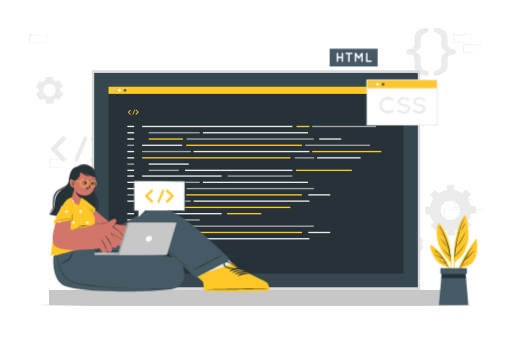
t = 0.00 s
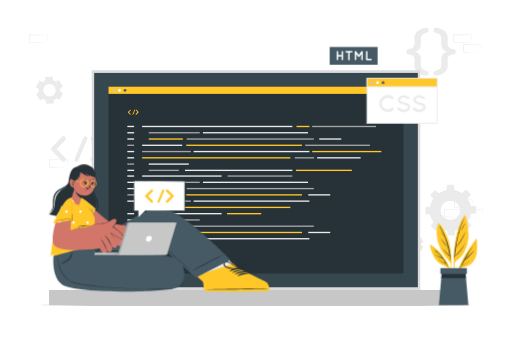
t = 0.19 s
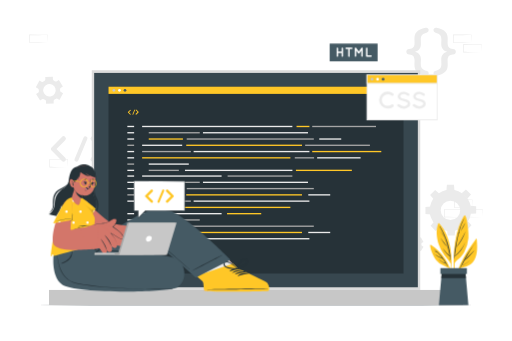
t = 0.56 s
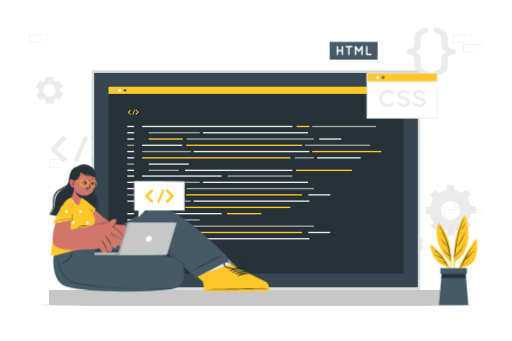
t = 0.75 s
t = 0.94 s: frame unchanged from t = 0.56 s, image omitted
t = 1.31 s: frame unchanged from t = 0.19 s, image omitted

The animated SVG that drew these frames (rendered in a browser with its animation timeline set to each time). Animation: 1 CSS @keyframes rule; one cycle of 1.50 s, repeats indefinitely.

<svg class="animated" id="freepik_stories-code-typing" xmlns="http://www.w3.org/2000/svg" viewBox="0 0 750 500" version="1.1" xmlns:xlink="http://www.w3.org/1999/xlink" xmlns:svgjs="http://svgjs.com/svgjs"><style>svg#freepik_stories-code-typing:not(.animated) .animable {opacity: 0;}svg#freepik_stories-code-typing.animated #freepik--Windows--inject-3 {animation: 1.5s Infinite  linear floating;animation-delay: 0s;}            @keyframes floating {                0% {                    opacity: 1;                    transform: translateY(0px);                }                50% {                    transform: translateY(-10px);                }                100% {                    opacity: 1;                    transform: translateY(0px);                }            }        </style><g id="freepik--background-complete--inject-3" class="animable" style="transform-origin: 374.915px 206.278px;"><path d="M692.37,304.22l-13.12.28-6.66.11c-2.23.05-4.47,0-6.7.06h-.44v-.45L665.39,293v-.5h.5l13.24.06c4.42,0,8.83.11,13.24.16h.28V293c0,1.9-.08,3.79-.13,5.66Zm0,0-.14-5.65c-.05-1.86-.11-3.7-.13-5.54l.27.28c-4.41.05-8.82.16-13.24.16l-13.24.06.5-.5,0,11.19-.45-.44c2.18,0,4.36,0,6.55.05L679,304Z" style="fill: rgb(235, 235, 235); transform-origin: 679.02px 298.585px;" id="elud9ou9g9w2s" class="animable"></path><path d="M677.6,318.33l-13.12.28-6.67.11c-2.22,0-4.46,0-6.69.06h-.44v-.45l0-11.19v-.5h.5l13.24.07c4.41,0,8.83.11,13.24.16h.28v.27c0,1.9-.08,3.79-.13,5.66Zm0,0-.14-5.65c-.05-1.86-.11-3.7-.13-5.54l.27.28c-4.41.05-8.83.16-13.24.16l-13.24.06.5-.5,0,11.19-.45-.44c2.18,0,4.36,0,6.55.05l6.57.12Z" style="fill: rgb(235, 235, 235); transform-origin: 664.31px 312.71px;" id="elw6odx3ixb9" class="animable"></path><path d="M707.14,318.33l-13.12.28-6.66.11c-2.23,0-4.47,0-6.7.06h-.44v-.45l-.06-11.19v-.5h.5l13.24.07c4.42,0,8.83.11,13.24.16h.28v.27c0,1.9-.09,3.79-.13,5.66Zm0,0-.14-5.65c0-1.86-.11-3.7-.13-5.54l.27.28c-4.41.05-8.82.16-13.24.16l-13.24.06.5-.5,0,11.19-.45-.44c2.19,0,4.36,0,6.55.05l6.58.12Z" style="fill: rgb(235, 235, 235); transform-origin: 693.79px 312.71px;" id="elifrve8azb8b" class="animable"></path><path d="M314.79,171.07l-13.12.28-6.66.11c-2.23,0-4.47,0-6.7,0h-.44v-.45l-.06-11.19v-.5h.5l13.24.06c4.42,0,8.83.11,13.24.16h.28v.27c0,1.9-.09,3.78-.14,5.65Zm0,0-.14-5.66c0-1.86-.11-3.7-.13-5.53l.27.27c-4.41,0-8.82.16-13.24.16l-13.24.07.5-.5-.05,11.19-.45-.45c2.18,0,4.36,0,6.55.06l6.58.11Z" style="fill: rgb(235, 235, 235); transform-origin: 301.44px 165.39px;" id="elw48h7dtkmw" class="animable"></path><path d="M300,185.18l-13.12.28-6.67.11c-2.22,0-4.46,0-6.69.05h-.44v-.45L273,174v-.5h.5l13.24.06c4.41,0,8.83.11,13.24.16h.28V174c0,1.9-.08,3.78-.13,5.65Zm0,0-.14-5.66c-.05-1.86-.11-3.7-.13-5.53l.27.27c-4.41.05-8.83.16-13.24.16l-13.24.07.5-.5L274,185.18l-.45-.45c2.18,0,4.36,0,6.55.06l6.57.11Z" style="fill: rgb(235, 235, 235); transform-origin: 286.63px 179.56px;" id="elwox9nl1plgj" class="animable"></path><path d="M329.56,185.18l-13.12.28-6.66.11c-2.23,0-4.46,0-6.7.05h-.44v-.45L302.58,174v-.5h.5l13.24.06c4.42,0,8.83.11,13.24.16h.28V174c0,1.9-.09,3.78-.13,5.65Zm0,0-.14-5.66c0-1.86-.11-3.7-.13-5.53l.27.27c-4.41.05-8.82.16-13.24.16l-13.24.07.5-.5-.05,11.19-.45-.45c2.19,0,4.36,0,6.55.06l6.58.11Z" style="fill: rgb(235, 235, 235); transform-origin: 316.21px 179.56px;" id="eld90v56am0la" class="animable"></path><path d="M98.88,245.11l-13.12.28-6.67.11c-2.22,0-4.46,0-6.69.05H72v-.45l0-11.19v-.5h.5l13.24.06c4.41,0,8.83.11,13.24.16h.28v.27c0,1.9-.08,3.78-.13,5.65Zm0,0-.14-5.66c0-1.86-.11-3.7-.13-5.53l.27.27c-4.41.05-8.83.16-13.24.16l-13.24.07.5-.5-.05,11.19-.45-.45c2.18,0,4.36,0,6.55.06l6.57.11Z" style="fill: rgb(235, 235, 235); transform-origin: 85.63px 239.48px;" id="elu3a959dcti" class="animable"></path><path d="M537.86,171.06l-13.12.28-6.66.11c-2.23.05-4.47,0-6.7.05h-.44v-.45l-.06-11.19v-.5h.5l13.24.06c4.42,0,8.83.12,13.24.17h.28v.27c0,1.9-.08,3.79-.13,5.65Zm0,0-.14-5.65c-.05-1.87-.11-3.71-.13-5.54l.27.27c-4.41.05-8.82.16-13.24.17l-13.24.06.5-.5-.05,11.19-.45-.45c2.18,0,4.36,0,6.55.06l6.58.11Z" style="fill: rgb(235, 235, 235); transform-origin: 524.51px 165.43px;" id="elwjp6zpfnjhp" class="animable"></path><path d="M690.84,62.38l-13.12.28-6.67.11c-2.22,0-4.46,0-6.69.06h-.44v-.45l0-11.19v-.5h.5l13.24.06c4.41,0,8.83.12,13.24.17h.28v.27c0,1.9-.08,3.79-.13,5.65Zm0,0-.14-5.65c-.05-1.87-.11-3.71-.13-5.54l.27.27c-4.41,0-8.83.16-13.24.17l-13.24.06.5-.5-.05,11.19-.45-.45c2.18,0,4.36,0,6.55.06l6.57.11Z" style="fill: rgb(235, 235, 235); transform-origin: 677.55px 56.76px;" id="el2zy4tlczbkb" class="animable"></path><path d="M705.61,76.49l-13.12.28-6.66.11c-2.23.05-4.47,0-6.7.05h-.44v-.45l-.06-11.19v-.5h.5l13.24.06c4.42,0,8.83.12,13.24.17h.28v.27c0,1.9-.09,3.79-.14,5.65Zm0,0-.14-5.65c0-1.87-.11-3.71-.13-5.54l.27.27c-4.41.05-8.82.16-13.24.17l-13.24.06.5-.5,0,11.19-.45-.45c2.18,0,4.36,0,6.55.06l6.58.11Z" style="fill: rgb(235, 235, 235); transform-origin: 692.26px 70.86px;" id="el1s0f5zv8cqk" class="animable"></path><path d="M69.34,62.39l-13.13.28-6.66.11c-2.22,0-4.46,0-6.69.06h-.45v-.45l0-11.19v-.5h.51l13.24.07c4.41,0,8.82.11,13.24.16h.27v.27c0,1.9-.09,3.79-.13,5.66Zm0,0-.15-5.65c0-1.87-.11-3.71-.13-5.54l.28.27c-4.42.06-8.83.16-13.24.17l-13.24.06.5-.5L43.3,62.39,42.86,62c2.18,0,4.35,0,6.54,0l6.58.11Z" style="fill: rgb(235, 235, 235); transform-origin: 56.04px 56.77px;" id="elqpdg712ucmg" class="animable"></path><path d="M61.29,145.65a2.65,2.65,0,0,1,2.78,0l.72.41c.24.13.49.26.74.37a2.65,2.65,0,0,1,1.55,2.31l.11,3.42,11.16-.34-.1-3.43a2.62,2.62,0,0,1,1.4-2.41,13.71,13.71,0,0,0,1.41-.87,2.66,2.66,0,0,1,2.77-.18l3,1.62,5.28-9.85-3-1.62a2.64,2.64,0,0,1-1.38-2.4,15.26,15.26,0,0,0-.06-1.66,2.67,2.67,0,0,1,1.23-2.5l2.92-1.81-5.89-9.49L83,119.05a2.63,2.63,0,0,1-2.77,0c-.24-.14-.47-.28-.72-.41l-.73-.37a2.66,2.66,0,0,1-1.56-2.31l-.1-3.43L66,112.86l.11,3.42a2.68,2.68,0,0,1-1.4,2.41,12.92,12.92,0,0,0-1.42.88,2.66,2.66,0,0,1-2.78.17l-3-1.61L52.18,128l3,1.62A2.65,2.65,0,0,1,56.58,132a15.45,15.45,0,0,0,.05,1.67,2.66,2.66,0,0,1-1.23,2.5L52.49,138l5.89,9.49ZM64.09,128a9.14,9.14,0,1,1,3.74,12.38A9.14,9.14,0,0,1,64.09,128Z" style="fill: rgb(235, 235, 235); transform-origin: 72.145px 132.345px;" id="eloe52mipw0h" class="animable"></path><path d="M594.87,355.89a1.85,1.85,0,0,1,.91,1.72c0,.2,0,.39,0,.58s0,.39,0,.58a1.85,1.85,0,0,1-.91,1.72l-2.08,1.2,3.91,6.78,2.08-1.2a1.85,1.85,0,0,1,2,.07,11.41,11.41,0,0,0,1,.58,1.85,1.85,0,0,1,1,1.65V372h7.83v-2.4a1.86,1.86,0,0,1,1-1.65,9.12,9.12,0,0,0,1-.58,1.85,1.85,0,0,1,2-.07l2.08,1.2,3.91-6.78-2.09-1.21a1.84,1.84,0,0,1-.9-1.71c0-.19,0-.39,0-.58s0-.38,0-.58a1.85,1.85,0,0,1,.91-1.72l2.08-1.2-3.91-6.78-2.07,1.2a1.85,1.85,0,0,1-2-.07c-.33-.21-.67-.4-1-.58a1.86,1.86,0,0,1-1-1.65v-2.4h-7.83v2.4a1.85,1.85,0,0,1-1,1.65,11,11,0,0,0-1,.58,1.85,1.85,0,0,1-2,.07l-2.08-1.2-3.91,6.78Zm11.81-4.11a6.41,6.41,0,1,1-6.41,6.41A6.41,6.41,0,0,1,606.68,351.78Z" style="fill: rgb(235, 235, 235); transform-origin: 606.695px 358.22px;" id="el5vhqe0sxadt" class="animable"></path><path d="M629.63,308.5A30.47,30.47,0,1,0,660.1,278,30.48,30.48,0,0,0,629.63,308.5Zm16.24,0a14.24,14.24,0,1,1,14.23,14.22A14.24,14.24,0,0,1,645.87,308.5Z" style="fill: rgb(235, 235, 235); transform-origin: 660.1px 308.47px;" id="eluygux38y1qh" class="animable"></path><polygon points="654.24 279.29 665.96 279.29 665.31 270.99 654.89 270.99 654.24 279.29" style="fill: rgb(235, 235, 235); transform-origin: 660.1px 275.14px;" id="eli4cd1gf0hl" class="animable"></polygon><polygon points="676.55 283.24 684.83 291.52 690.24 285.2 682.87 277.83 676.55 283.24" style="fill: rgb(235, 235, 235); transform-origin: 683.395px 284.675px;" id="elrh9wdjb1sy" class="animable"></polygon><polygon points="689.53 301.8 689.53 313.52 697.82 312.87 697.82 302.45 689.53 301.8" style="fill: rgb(235, 235, 235); transform-origin: 693.675px 307.66px;" id="eltv0li18vyps" class="animable"></polygon><polygon points="685.58 324.1 677.29 332.39 683.62 337.8 690.99 330.43 685.58 324.1" style="fill: rgb(235, 235, 235); transform-origin: 684.14px 330.95px;" id="el8zepyuei4sh" class="animable"></polygon><polygon points="667.01 337.08 655.3 337.08 655.95 345.38 666.37 345.38 667.01 337.08" style="fill: rgb(235, 235, 235); transform-origin: 661.155px 341.23px;" id="elisr4ikgjyi" class="animable"></polygon><polygon points="644.71 333.13 636.42 324.85 631.02 331.17 638.39 338.54 644.71 333.13" style="fill: rgb(235, 235, 235); transform-origin: 637.865px 331.695px;" id="elw4lrpre02sl" class="animable"></polygon><polygon points="631.73 314.57 631.73 302.85 623.44 303.5 623.44 313.92 631.73 314.57" style="fill: rgb(235, 235, 235); transform-origin: 627.585px 308.71px;" id="el1d7ltcbuvmm" class="animable"></polygon><polygon points="635.68 292.27 643.97 283.98 637.64 278.57 630.27 285.94 635.68 292.27" style="fill: rgb(235, 235, 235); transform-origin: 637.12px 285.42px;" id="el17hsct1e64e" class="animable"></polygon><path d="M639.81,111c-2.58.58-4.58-1-4.58-3.42a3.5,3.5,0,0,1,2.33-3.41c8.08-2.5,9.25-5.08,9.25-10.74,0-1.67-.17-4.41-.17-6.16,0-6.5,3.08-9.58,8.66-11.41-5.5-1.75-8.66-4.92-8.66-11.41,0-1.75.17-4.5.17-6.16,0-5.66-1.17-8.25-9.25-10.74a3.52,3.52,0,0,1-2.33-3.42c0-2.41,2-4,4.58-3.41,12.91,2.83,16.32,8,16.32,16.07,0,1.25-.17,4.58-.17,6,0,6.17,2.17,8.83,7.83,9.08,2.67.17,4.25,1.75,4.25,4s-1.58,3.83-4.25,4c-5.66.17-7.83,2.92-7.83,9,0,1.41.17,4.74.17,6C656.13,103,652.72,108.13,639.81,111Z" style="fill: rgb(235, 235, 235); transform-origin: 651.634px 75.8584px;" id="elv6gmpg3g2z" class="animable"></path><path d="M623.66,40.68c2.58-.59,4.57,1,4.57,3.41a3.47,3.47,0,0,1-2.41,3.42c-8,2.49-9.16,5.08-9.16,10.74,0,1.66.17,4.41.17,6.16,0,6.49-3.08,9.58-8.66,11.41,5.49,1.75,8.66,4.91,8.66,11.41,0,1.75-.17,4.49-.17,6.16,0,5.66,1.17,8.24,9.16,10.74a3.46,3.46,0,0,1,2.41,3.41c0,2.42-2,4-4.57,3.42-12.91-2.83-16.33-8-16.33-16.16,0-1.25.17-4.58.17-6,0-6.08-2.25-8.83-7.91-9-2.58-.16-4.16-1.74-4.16-4s1.58-3.83,4.16-4c5.66-.25,7.91-2.91,7.91-9.08,0-1.41-.17-4.74-.17-6C607.33,48.67,610.75,43.51,623.66,40.68Z" style="fill: rgb(235, 235, 235); transform-origin: 611.831px 75.8184px;" id="eluxqoecfto7s" class="animable"></path><path d="M95.29,231.34a3.39,3.39,0,0,1-2.36,5.81,3.61,3.61,0,0,1-2.48-1L75.32,220.84a.42.42,0,0,1-.27-.33,1.34,1.34,0,0,0-.17-.11,1.88,1.88,0,0,1-.16-.43.27.27,0,0,1-.16-.21c0-.11,0-.27-.11-.33s-.11-.21-.11-.27v-.37c0-.11,0-.16,0-.32s0-.22,0-.27v-.38c0-.11.11-.16.11-.22s.06-.26.11-.43,0,0,0-.1a5.14,5.14,0,0,1,.27-.49.11.11,0,0,1,.11-.11.93.93,0,0,1,.33-.37l15.13-15.35a3.49,3.49,0,0,1,4.84,0,3.4,3.4,0,0,1,0,4.84L82.53,218.47Z" style="fill: rgb(235, 235, 235); transform-origin: 85.323px 218.462px;" id="elv2xvcx61qx" class="animable"></path><path d="M109,233.06l13.2-31.4a3,3,0,0,1,3.93-1.56,2.91,2.91,0,0,1,1.51,3.82l-13.2,31.46a3,3,0,0,1-2.75,1.77,2.55,2.55,0,0,1-1.07-.21A2.92,2.92,0,0,1,109,233.06Z" style="fill: rgb(235, 235, 235); transform-origin: 118.319px 218.504px;" id="elcprpt2nxxj" class="animable"></path><path d="M153.7,220.4s0,.06,0,.06a3.4,3.4,0,0,1-.38.38l-15.13,15.35a3.51,3.51,0,0,1-2.43,1,3.47,3.47,0,0,1-2.42-1,3.41,3.41,0,0,1,0-4.85l12.76-12.87-12.76-12.88a3.4,3.4,0,0,1,0-4.84,3.5,3.5,0,0,1,4.85,0l15.13,15.35a2.23,2.23,0,0,1,.38.37s0,.11,0,.11a4.24,4.24,0,0,1,.27.49c0,.05.06.05.06.1a2.62,2.62,0,0,0,.15.49c0,.05.06.05.06.16v.38c0,.05.06.21.06.27s-.06.21-.06.26v.43c0,.06-.06.06-.06.11-.1.22-.1.38-.15.49s-.06.05-.06.16S153.81,220.19,153.7,220.4Z" style="fill: rgb(235, 235, 235); transform-origin: 143.314px 218.482px;" id="ell9tg8aygykq" class="animable"></path></g><g id="freepik--Floor--inject-3" class="animable" style="transform-origin: 375px 447.25px;"><polygon points="50.72 447.25 131.79 447.01 212.86 446.92 375 446.75 537.14 446.92 618.21 447.01 699.28 447.25 618.21 447.5 537.14 447.59 375 447.75 212.86 447.58 131.79 447.5 50.72 447.25" style="fill: rgb(38, 50, 56); transform-origin: 375px 447.25px;" id="elq2c9ouq3mmi" class="animable"></polygon></g><g id="freepik--Device--inject-3" class="animable" style="transform-origin: 374.995px 275.125px;"><rect x="71.48" y="425.14" width="607.03" height="22.11" style="fill: rgb(199, 199, 199); transform-origin: 374.995px 436.195px;" id="el6by4eeqc75j" class="animable"></rect><rect x="134.21" y="103" width="481.59" height="322.15" style="fill: rgb(219, 219, 219); transform-origin: 375.005px 264.075px;" id="elmzfxjf0xtl" class="animable"></rect><rect x="137.71" y="106.93" width="474.59" height="314.29" style="fill: rgb(55, 71, 79); transform-origin: 375.005px 264.075px;" id="elb7klnx3hu79" class="animable"></rect><rect x="158.72" y="127.13" width="432.56" height="273.88" style="fill: rgb(38, 50, 56); transform-origin: 375px 264.07px;" id="ela9m7lxgnpje" class="animable"></rect><rect x="158.72" y="127.13" width="432.56" height="10.54" style="fill: rgb(255, 199, 39); transform-origin: 375px 132.4px;" id="elv0btc7h2bcn" class="animable"></rect><path d="M168.64,132.4a2,2,0,1,1-2-2A2,2,0,0,1,168.64,132.4Z" style="fill: rgb(199, 199, 199); transform-origin: 166.64px 132.4px;" id="el1zpkqqothdx" class="animable"></path><path d="M176.79,132.4a2,2,0,1,1-2-2A2,2,0,0,1,176.79,132.4Z" style="fill: rgb(255, 255, 255); transform-origin: 174.79px 132.4px;" id="elug8s0o7231" class="animable"></path><path d="M184.93,132.4a2,2,0,1,1-2-2A2,2,0,0,1,184.93,132.4Z" style="fill: rgb(69, 90, 100); transform-origin: 182.93px 132.4px;" id="el5b813ttz1ue" class="animable"></path><rect x="186.36" y="184.49" width="9.94" height="1.95" style="fill: rgb(235, 235, 235); transform-origin: 191.33px 185.465px;" id="el2qnqzzr0dgu" class="animable"></rect><rect x="208.03" y="184.49" width="220.3" height="1.95" style="fill: rgb(235, 235, 235); transform-origin: 318.18px 185.465px;" id="elfqoelkbvolh" class="animable"></rect><rect x="434.44" y="184.49" width="18.88" height="1.95" style="fill: rgb(255, 199, 39); transform-origin: 443.88px 185.465px;" id="elon9wbjb3t5" class="animable"></rect><rect x="464.65" y="230.45" width="63.72" height="1.94" style="fill: rgb(235, 235, 235); transform-origin: 496.51px 231.42px;" id="elud53p023ls" class="animable"></rect><rect x="457.42" y="184.49" width="93.54" height="1.95" style="fill: rgb(166, 166, 166); transform-origin: 504.19px 185.465px;" id="el8p00kqeggy3" class="animable"></rect><rect x="186.36" y="193.68" width="9.94" height="1.95" style="fill: rgb(235, 235, 235); transform-origin: 191.33px 194.655px;" id="elt7foxy7xje" class="animable"></rect><rect x="217.71" y="193.68" width="74.82" height="1.95" style="fill: rgb(166, 166, 166); transform-origin: 255.12px 194.655px;" id="elo7lliks7mvl" class="animable"></rect><rect x="431.86" y="230.45" width="28.3" height="1.94" style="fill: rgb(166, 166, 166); transform-origin: 446.01px 231.42px;" id="el72dtwk2gh5e" class="animable"></rect><rect x="208.03" y="221.26" width="71.46" height="1.95" style="fill: rgb(166, 166, 166); transform-origin: 243.76px 222.235px;" id="elir66xtienbn" class="animable"></rect><rect x="217.71" y="202.88" width="50.13" height="1.95" style="fill: rgb(255, 199, 39); transform-origin: 242.775px 203.855px;" id="elgn737pie68l" class="animable"></rect><rect x="447.06" y="212.07" width="94.97" height="1.94" style="fill: rgb(166, 166, 166); transform-origin: 494.545px 213.04px;" id="el4s2evomo2s" class="animable"></rect><rect x="333.36" y="257.18" width="94.97" height="1.94" style="fill: rgb(166, 166, 166); transform-origin: 380.845px 258.15px;" id="elukk1mk6ggsj" class="animable"></rect><rect x="273.41" y="202.88" width="186.36" height="1.95" style="fill: rgb(166, 166, 166); transform-origin: 366.59px 203.855px;" id="elvosz60i6xi" class="animable"></rect><rect x="208.03" y="230.45" width="217.37" height="1.94" style="fill: rgb(255, 199, 39); transform-origin: 316.715px 231.42px;" id="elftx5bqpnggb" class="animable"></rect><rect x="297.23" y="193.68" width="153.98" height="1.95" style="fill: rgb(235, 235, 235); transform-origin: 374.22px 194.655px;" id="elxkngjelvdr" class="animable"></rect><rect x="467.73" y="202.88" width="32.24" height="1.95" style="fill: rgb(235, 235, 235); transform-origin: 483.85px 203.855px;" id="elwre1pfayz" class="animable"></rect><rect x="186.36" y="202.88" width="9.94" height="1.95" style="fill: rgb(235, 235, 235); transform-origin: 191.33px 203.855px;" id="elqw800t5r6z" class="animable"></rect><rect x="186.36" y="212.07" width="9.94" height="1.94" style="fill: rgb(166, 166, 166); transform-origin: 191.33px 213.04px;" id="elek7rhy6rn9t" class="animable"></rect><rect x="208.03" y="212.07" width="58.74" height="1.94" style="fill: rgb(235, 235, 235); transform-origin: 237.4px 213.04px;" id="el9kqvncfohpf" class="animable"></rect><rect x="217.71" y="239.64" width="58.74" height="1.95" style="fill: rgb(235, 235, 235); transform-origin: 247.08px 240.615px;" id="elfhwys5csgu" class="animable"></rect><rect x="433.54" y="248.83" width="82" height="1.95" style="fill: rgb(255, 199, 39); transform-origin: 474.54px 249.805px;" id="eln6lfnvwsbz" class="animable"></rect><rect x="270.83" y="248.83" width="157.57" height="1.95" style="fill: rgb(235, 235, 235); transform-origin: 349.615px 249.805px;" id="elndkk8elry2" class="animable"></rect><rect x="217.71" y="248.83" width="44.15" height="1.95" style="fill: rgb(166, 166, 166); transform-origin: 239.785px 249.805px;" id="elm3qc2gej0r" class="animable"></rect><rect x="283.53" y="221.26" width="169.78" height="1.95" style="fill: rgb(235, 235, 235); transform-origin: 368.42px 222.235px;" id="elblzph11j5es" class="animable"></rect><rect x="457.42" y="221.26" width="101.3" height="1.95" style="fill: rgb(255, 199, 39); transform-origin: 508.07px 222.235px;" id="el54q3svnb68b" class="animable"></rect><rect x="272.73" y="212.07" width="169.71" height="1.94" style="fill: rgb(255, 199, 39); transform-origin: 357.585px 213.04px;" id="el23v2s9qb1fd" class="animable"></rect><rect x="186.36" y="221.26" width="9.94" height="1.95" style="fill: rgb(235, 235, 235); transform-origin: 191.33px 222.235px;" id="eluk0likoinqj" class="animable"></rect><rect x="186.36" y="230.45" width="9.94" height="1.94" style="fill: rgb(235, 235, 235); transform-origin: 191.33px 231.42px;" id="el6xy9xxho0ya" class="animable"></rect><rect x="186.36" y="239.64" width="9.94" height="1.95" style="fill: rgb(166, 166, 166); transform-origin: 191.33px 240.615px;" id="elv3f1q5jyskb" class="animable"></rect><rect x="186.36" y="248.83" width="9.94" height="1.95" style="fill: rgb(235, 235, 235); transform-origin: 191.33px 249.805px;" id="elf6x5jsxrd0j" class="animable"></rect><rect x="186.36" y="257.18" width="9.94" height="1.94" style="fill: rgb(235, 235, 235); transform-origin: 191.33px 258.15px;" id="el6zr4w9fulwq" class="animable"></rect><rect x="208.03" y="257.18" width="116.53" height="1.94" style="fill: rgb(235, 235, 235); transform-origin: 266.295px 258.15px;" id="el2xpwzoeq5yq" class="animable"></rect><rect x="186.36" y="266.37" width="9.94" height="1.95" style="fill: rgb(235, 235, 235); transform-origin: 191.33px 267.345px;" id="el8k3irwqrd1i" class="animable"></rect><rect x="217.71" y="266.37" width="74.82" height="1.95" style="fill: rgb(166, 166, 166); transform-origin: 255.12px 267.345px;" id="elcxg71v3giwc" class="animable"></rect><rect x="208.03" y="293.94" width="71.46" height="1.94" style="fill: rgb(166, 166, 166); transform-origin: 243.76px 294.91px;" id="elp2xom30pkns" class="animable"></rect><rect x="217.71" y="275.56" width="50.13" height="1.95" style="fill: rgb(255, 199, 39); transform-origin: 242.775px 276.535px;" id="el2q8ulrlzcy1" class="animable"></rect><rect x="332.52" y="312.33" width="50.13" height="1.95" style="fill: rgb(255, 199, 39); transform-origin: 357.585px 313.305px;" id="eljfqvh0yrgt" class="animable"></rect><rect x="217.71" y="330.71" width="50.13" height="1.95" style="fill: rgb(255, 199, 39); transform-origin: 242.775px 331.685px;" id="el6og4m15k4ls" class="animable"></rect><rect x="273.41" y="275.56" width="186.36" height="1.95" style="fill: rgb(166, 166, 166); transform-origin: 366.59px 276.535px;" id="eldqdplr9bdni" class="animable"></rect><rect x="208.03" y="303.13" width="217.37" height="1.95" style="fill: rgb(255, 199, 39); transform-origin: 316.715px 304.105px;" id="eldaxhvn4uum7" class="animable"></rect><rect x="297.23" y="266.37" width="153.98" height="1.95" style="fill: rgb(235, 235, 235); transform-origin: 374.22px 267.345px;" id="elte6jrdtsu29" class="animable"></rect><rect x="451.64" y="284.75" width="32.18" height="1.95" style="fill: rgb(235, 235, 235); transform-origin: 467.73px 285.725px;" id="elxc51csvem6j" class="animable"></rect><rect x="186.36" y="275.56" width="9.94" height="1.95" style="fill: rgb(235, 235, 235); transform-origin: 191.33px 276.535px;" id="elyutbyh2eam" class="animable"></rect><rect x="186.36" y="284.75" width="9.94" height="1.95" style="fill: rgb(166, 166, 166); transform-origin: 191.33px 285.725px;" id="eljl6a350vdge" class="animable"></rect><rect x="208.03" y="284.75" width="58.74" height="1.95" style="fill: rgb(235, 235, 235); transform-origin: 237.4px 285.725px;" id="elee7twwt82ff" class="animable"></rect><rect x="283.53" y="293.94" width="169.78" height="1.94" style="fill: rgb(235, 235, 235); transform-origin: 368.42px 294.91px;" id="eljg7t09pyu9i" class="animable"></rect><rect x="272.73" y="284.75" width="169.71" height="1.95" style="fill: rgb(255, 199, 39); transform-origin: 357.585px 285.725px;" id="eld77frffxl5n" class="animable"></rect><rect x="186.36" y="293.94" width="9.94" height="1.94" style="fill: rgb(235, 235, 235); transform-origin: 191.33px 294.91px;" id="el1xnplby3xeb" class="animable"></rect><rect x="186.36" y="312.33" width="9.94" height="1.95" style="fill: rgb(235, 235, 235); transform-origin: 191.33px 313.305px;" id="elkqepssae0we" class="animable"></rect><rect x="208.03" y="312.33" width="116.53" height="1.95" style="fill: rgb(235, 235, 235); transform-origin: 266.295px 313.305px;" id="elqr3celrpnyi" class="animable"></rect><rect x="186.36" y="321.52" width="9.94" height="1.95" style="fill: rgb(235, 235, 235); transform-origin: 191.33px 322.495px;" id="el2p4ceuzywcz" class="animable"></rect><rect x="217.71" y="321.52" width="74.82" height="1.95" style="fill: rgb(166, 166, 166); transform-origin: 255.12px 322.495px;" id="elvqo4j75shfk" class="animable"></rect><rect x="208.03" y="349.09" width="71.46" height="1.95" style="fill: rgb(166, 166, 166); transform-origin: 243.76px 350.065px;" id="elfscdgsfw07" class="animable"></rect><rect x="273.41" y="330.71" width="186.36" height="1.95" style="fill: rgb(166, 166, 166); transform-origin: 366.59px 331.685px;" id="el0cr05hibg335" class="animable"></rect><rect x="451.64" y="339.9" width="32.18" height="1.95" style="fill: rgb(235, 235, 235); transform-origin: 467.73px 340.875px;" id="elattth0wimxu" class="animable"></rect><rect x="186.36" y="330.71" width="9.94" height="1.95" style="fill: rgb(235, 235, 235); transform-origin: 191.33px 331.685px;" id="elhl9fp2y7p1h" class="animable"></rect><rect x="186.36" y="339.9" width="9.94" height="1.95" style="fill: rgb(166, 166, 166); transform-origin: 191.33px 340.875px;" id="elrgaqtau59ro" class="animable"></rect><rect x="208.03" y="339.9" width="58.74" height="1.95" style="fill: rgb(235, 235, 235); transform-origin: 237.4px 340.875px;" id="el61egwcy1lfr" class="animable"></rect><rect x="283.53" y="349.09" width="169.78" height="1.95" style="fill: rgb(235, 235, 235); transform-origin: 368.42px 350.065px;" id="el2849hojjxc" class="animable"></rect><rect x="272.73" y="339.9" width="169.71" height="1.95" style="fill: rgb(255, 199, 39); transform-origin: 357.585px 340.875px;" id="elg44p27xbuq" class="animable"></rect><rect x="186.36" y="349.09" width="9.94" height="1.95" style="fill: rgb(235, 235, 235); transform-origin: 191.33px 350.065px;" id="el34livdgwmcf" class="animable"></rect><path d="M191.18,167a.67.67,0,0,1,0,1,.69.69,0,0,1-.47.2.71.71,0,0,1-.49-.2l-3-3.05a.07.07,0,0,1-.06-.06l0,0a.47.47,0,0,1,0-.09.05.05,0,0,1,0,0s0-.06,0-.07,0,0,0,0v-.08s0,0,0-.06v-.13s0,0,0,0,0-.06,0-.09,0,0,0,0,0-.07.05-.1a0,0,0,0,1,0,0,.15.15,0,0,1,.07-.07l3-3a.69.69,0,0,1,1,0,.67.67,0,0,1,0,1l-2.54,2.56Z" style="fill: rgb(255, 199, 39); transform-origin: 189.331px 164.593px;" id="eluc91pqke9s" class="animable"></path><path d="M193.91,167.35l2.62-6.24a.59.59,0,0,1,.78-.31.57.57,0,0,1,.3.76L195,167.81a.6.6,0,0,1-.55.36.41.41,0,0,1-.21,0A.57.57,0,0,1,193.91,167.35Z" style="fill: rgb(255, 199, 39); transform-origin: 195.75px 164.467px;" id="elilzizra0yh" class="animable"></path><path d="M202.8,164.84h0l-.08.07-3,3.05a.68.68,0,0,1-1,0,.67.67,0,0,1,0-1l2.54-2.56-2.54-2.56a.67.67,0,0,1,0-1,.69.69,0,0,1,1,0l3,3,.08.07s0,0,0,0,0,.07,0,.1,0,0,0,0a.54.54,0,0,0,0,.1s0,0,0,0v.08l0,0s0,0,0,.05v.09s0,0,0,0a.93.93,0,0,0,0,.1s0,0,0,0A.89.89,0,0,0,202.8,164.84Z" style="fill: rgb(255, 199, 39); transform-origin: 200.648px 164.402px;" id="elnkj2wsrslad" class="animable"></path></g><g id="freepik--Windows--inject-3" class="animable animator-active" style="transform-origin: 562.235px 127.575px;"><rect x="537.66" y="117.31" width="103.1" height="65.77" style="fill: rgb(255, 255, 255); transform-origin: 589.21px 150.195px;" id="eljnab6x6jvwp" class="animable"></rect><path d="M641.41,183.73H537V116.66h104.4Zm-103.1-1.3H640.1V118H538.31Z" style="fill: rgb(235, 235, 235); transform-origin: 589.205px 150.195px;" id="elfick7ff3l5g" class="animable"></path><rect x="537.66" y="117.31" width="103.1" height="12.44" style="fill: rgb(255, 199, 39); transform-origin: 589.21px 123.53px;" id="el1exw907gi3o" class="animable"></rect><path d="M641.41,130.4H537V116.66h104.4Zm-103.1-1.3H640.1V118H538.31Z" style="fill: rgb(235, 235, 235); transform-origin: 589.205px 123.53px;" id="el5rqr4hbi4kc" class="animable"></path><path d="M555.45,154.34a12.73,12.73,0,0,1,12.72-12.47,13,13,0,0,1,8,2.7,2,2,0,0,1-2.43,3.16,8.61,8.61,0,0,0-5.57-1.91,9.2,9.2,0,0,0-6.24,2.49,8.57,8.57,0,0,0-2.53,6,8.43,8.43,0,0,0,2.53,6,9.2,9.2,0,0,0,6.24,2.49,8.74,8.74,0,0,0,5.57-1.9,2.1,2.1,0,0,1,2.77.38,2,2,0,0,1-.34,2.77,13,13,0,0,1-8,2.7A12.68,12.68,0,0,1,555.45,154.34Z" style="fill: rgb(235, 235, 235); transform-origin: 566.184px 154.31px;" id="elmhjsaevf6n" class="animable"></path><path d="M582.47,160.78a1.81,1.81,0,0,1,2.53-.24,11.31,11.31,0,0,0,6.62,2.67,7.49,7.49,0,0,0,4.33-1.28,3.13,3.13,0,0,0,1.48-2.5,1.92,1.92,0,0,0-.31-1.1,3.1,3.1,0,0,0-1-1,13.76,13.76,0,0,0-4.74-1.63h-.07a18.86,18.86,0,0,1-4.47-1.35,7.42,7.42,0,0,1-3.22-2.71,5.31,5.31,0,0,1-.8-2.84,6.41,6.41,0,0,1,2.77-5,10.26,10.26,0,0,1,6-1.84c3.32,0,5.78,1.63,7.55,2.77a1.79,1.79,0,0,1,.48,2.46,1.75,1.75,0,0,1-2.46.52c-1.76-1.18-3.46-2.22-5.57-2.22a6.62,6.62,0,0,0-3.88,1.18,2.75,2.75,0,0,0-1.32,2.18,1.68,1.68,0,0,0,.24,1,3.56,3.56,0,0,0,.94.91,12.08,12.08,0,0,0,4.33,1.52h.07a21.12,21.12,0,0,1,4.78,1.45,8.17,8.17,0,0,1,3.46,2.88,5.6,5.6,0,0,1,.83,2.94,6.67,6.67,0,0,1-3,5.37,10.77,10.77,0,0,1-6.4,2,14.93,14.93,0,0,1-8.87-3.47A1.84,1.84,0,0,1,582.47,160.78Z" style="fill: rgb(235, 235, 235); transform-origin: 591.535px 154.44px;" id="elrcqwbnob5t" class="animable"></path><path d="M605.23,160.78a1.81,1.81,0,0,1,2.53-.24,11.28,11.28,0,0,0,6.61,2.67,7.49,7.49,0,0,0,4.33-1.28,3.12,3.12,0,0,0,1.49-2.5,1.92,1.92,0,0,0-.31-1.1,3.19,3.19,0,0,0-1-1,13.76,13.76,0,0,0-4.74-1.63H614a18.72,18.72,0,0,1-4.47-1.35,7.42,7.42,0,0,1-3.22-2.71,5.31,5.31,0,0,1-.8-2.84,6.41,6.41,0,0,1,2.77-5,10.23,10.23,0,0,1,6-1.84c3.33,0,5.79,1.63,7.56,2.77a1.8,1.8,0,0,1,.48,2.46,1.75,1.75,0,0,1-2.46.52c-1.77-1.18-3.46-2.22-5.58-2.22a6.65,6.65,0,0,0-3.88,1.18,2.76,2.76,0,0,0-1.31,2.18,1.68,1.68,0,0,0,.24,1,3.41,3.41,0,0,0,.94.91,12,12,0,0,0,4.33,1.52h.06a21.06,21.06,0,0,1,4.79,1.45,8.17,8.17,0,0,1,3.46,2.88,5.6,5.6,0,0,1,.83,2.94,6.7,6.7,0,0,1-3,5.37,10.83,10.83,0,0,1-6.41,2,15,15,0,0,1-8.87-3.47A1.84,1.84,0,0,1,605.23,160.78Z" style="fill: rgb(235, 235, 235); transform-origin: 614.251px 154.44px;" id="el9djc0fxjo0f" class="animable"></path><path d="M547.06,123.62a2,2,0,1,1-2-2A2,2,0,0,1,547.06,123.62Z" style="fill: rgb(199, 199, 199); transform-origin: 545.06px 123.62px;" id="eljaydn51nnqe" class="animable"></path><path d="M555.21,123.62a2,2,0,1,1-2-2A2,2,0,0,1,555.21,123.62Z" style="fill: rgb(255, 255, 255); transform-origin: 553.21px 123.62px;" id="el602eluogpnh" class="animable"></path><path d="M563.35,123.62a2,2,0,1,1-2-2A2,2,0,0,1,563.35,123.62Z" style="fill: rgb(69, 90, 100); transform-origin: 561.35px 123.62px;" id="elnp4084s8yml" class="animable"></path><rect x="483.06" y="71.42" width="70.23" height="26" style="fill: rgb(69, 90, 100); transform-origin: 518.175px 84.42px;" id="eld2isjs684w8" class="animable"></rect><path d="M493.2,89.81V78.28a1.05,1.05,0,0,1,1.07-1.07,1.07,1.07,0,0,1,1.1,1.07V83h5.06V78.28a1.05,1.05,0,0,1,1.08-1.07,1.07,1.07,0,0,1,1.09,1.07V89.81a1.08,1.08,0,0,1-1.09,1.08,1.06,1.06,0,0,1-1.08-1.08V85.12h-5.06v4.69a1.08,1.08,0,0,1-1.1,1.08A1.06,1.06,0,0,1,493.2,89.81Z" style="fill: rgb(255, 255, 255); transform-origin: 497.9px 84.0499px;" id="elmukfmyfortp" class="animable"></path><path d="M515.42,79.38h-3.1V89.81a1.08,1.08,0,1,1-2.15,0V79.38h-3.09a1.09,1.09,0,0,1-1.08-1.1,1.05,1.05,0,0,1,1.08-1.07h8.34a1.07,1.07,0,0,1,1.08,1.07A1.11,1.11,0,0,1,515.42,79.38Z" style="fill: rgb(255, 255, 255); transform-origin: 511.25px 84.1017px;" id="el83flya7v0dh" class="animable"></path><path d="M531.49,78.28V89.81a1.1,1.1,0,0,1-1.09,1.08,1.08,1.08,0,0,1-1.08-1.08V81.58l-2.81,3.91a1.06,1.06,0,0,1-.88.45h0a1.09,1.09,0,0,1-.9-.45l-2.8-3.91v8.23a1.09,1.09,0,0,1-2.17,0V78.28a1.08,1.08,0,0,1,1.08-1.07h.06a1.07,1.07,0,0,1,.86.44l3.89,5.4,3.89-5.4a1.06,1.06,0,0,1,.88-.44h0A1.11,1.11,0,0,1,531.49,78.28Z" style="fill: rgb(255, 255, 255); transform-origin: 525.625px 84.0499px;" id="el9ms02iav08n" class="animable"></path><path d="M536.22,89.81V78.28a1.07,1.07,0,0,1,1.08-1.07,1.08,1.08,0,0,1,1.09,1.07V88.72h5.3a1.09,1.09,0,0,1,0,2.17H537.3A1.08,1.08,0,0,1,536.22,89.81Z" style="fill: rgb(255, 255, 255); transform-origin: 540.448px 84.05px;" id="elq30xwiso0jn" class="animable"></path></g><g id="freepik--Character--inject-3" class="animable" style="transform-origin: 232.956px 334.388px;"><path d="M387.46,425.3c-2.83,1.09-84.89,2.58-88.1.75-.35-.21-.26-3.83-1.46-13.2-.06-.45-1.94-2.19-4.86-4.64-11-9.2-36.76-28.59-36.76-28.59l41-35.58,39.69,39,10.32,10.14s33.53,18.11,36.85,20.5S390.29,424.22,387.46,425.3Z" style="fill: rgb(221, 106, 87); transform-origin: 322.45px 385.476px;" id="elmm1pyss3wmo" class="animable"></path><path d="M387.46,425.3c-2.83,1.09-84.89,2.58-88.1.75-.35-.21-.25-3.83-1.47-13.2-.05-.45-1.92-2.18-4.85-4.64-3.82-3.2-5.63-4.66-11.31-9.08L333.8,380l3.12,3.06,10.32,10.15s33.53,18.1,36.85,20.49S390.29,424.22,387.46,425.3Z" style="fill: rgb(235, 235, 235); transform-origin: 335.17px 403.456px;" id="el4m77zgjbae4" class="animable"></path><path d="M393.11,426.43c-2.85,1-90.28,1.95-93.43,0-.74-.46-1.42-5.54-2-12.5-.07-.87-8.93-7.95-10.14-9.26l53.58-18,6.77,6.36s39.43,18.35,42.65,20.85S396,425.44,393.11,426.43Z" style="fill: rgb(255, 199, 39); transform-origin: 340.992px 407.117px;" id="elq469bnrgye" class="animable"></path><path d="M391.9,423.17c-13.74-.18-74.67.41-88.26,1.28-.11,0-.11.08,0,.08,13.61.48,74.54-.56,88.26-1.13C392.19,423.38,392.19,423.18,391.9,423.17Z" style="fill: rgb(38, 50, 56); transform-origin: 347.837px 423.895px;" id="el56s8kqnp9wq" class="animable"></path><path d="M352.3,393.59c-5.42-.94-12,0-16.1,3.86-.16.15.06.37.23.32a76,76,0,0,1,15.85-3.5A.34.34,0,0,0,352.3,393.59Z" style="fill: rgb(38, 50, 56); transform-origin: 344.387px 395.515px;" id="el5at7nq1f2cw" class="animable"></path><path d="M356.23,395.9c-5.42-.95-12,0-16.1,3.86-.16.15.05.37.23.31a75.94,75.94,0,0,1,15.85-3.49A.34.34,0,0,0,356.23,395.9Z" style="fill: rgb(38, 50, 56); transform-origin: 348.317px 397.819px;" id="el2lknlecr35r" class="animable"></path><path d="M360.15,398.2c-5.41-.94-12,0-16.1,3.86-.15.15.06.37.24.32a76,76,0,0,1,15.85-3.5A.34.34,0,0,0,360.15,398.2Z" style="fill: rgb(38, 50, 56); transform-origin: 352.241px 400.125px;" id="elua4l1n2t3m" class="animable"></path><path d="M364.08,400.51c-5.41-.95-12,0-16.1,3.86-.16.15.06.37.24.31a75.8,75.8,0,0,1,15.85-3.49A.34.34,0,0,0,364.08,400.51Z" style="fill: rgb(38, 50, 56); transform-origin: 356.169px 402.429px;" id="el44pny3660xh" class="animable"></path><path d="M362.13,381c-2.15-2.9-6.09-1.54-8.33.38a28.84,28.84,0,0,0-8.18,12.48.14.14,0,0,0,.13.19.68.68,0,0,0,.86.67c4.44-1.71,9.4-3,13.19-6C362,386.94,364.17,383.72,362.13,381Zm-9.31,9.75c-2.17.89-4.36,1.67-6.5,2.65,1.61-2.43,3.1-4.92,4.94-7.19a31,31,0,0,1,2.83-3.12c1.59-1.49,7.92-4.67,7,1.27C360.64,387.61,355.4,389.67,352.82,390.73Z" style="fill: rgb(38, 50, 56); transform-origin: 354.278px 387.035px;" id="elnuvdwy1msmp" class="animable"></path><path d="M331.87,392.59c4.48,1.84,9.6,1.69,14.34,2.09a.68.68,0,0,0,.64-.88.15.15,0,0,0,.07-.22,28.76,28.76,0,0,0-11.32-9.71c-2.68-1.23-6.85-1.44-8.11,1.94C326.29,389,329.26,391.51,331.87,392.59Zm-2.48-3.83c-2.5-5.46,4.46-4.16,6.4-3.17a30.16,30.16,0,0,1,3.59,2.22,86.7,86.7,0,0,1,6.74,5.52c-2.32-.34-4.65-.48-7-.73C336.37,392.29,330.76,391.77,329.39,388.76Z" style="fill: rgb(38, 50, 56); transform-origin: 337.08px 388.864px;" id="elrgarinxytw" class="animable"></path><path d="M337.48,380.87l-50.62,26.24s-52.74-47.74-57.57-48.1S153.51,406.8,117.79,407c-37,.16-38.87-38.6-38.87-38.6l54-12.4c38.9-19.17,79.42-53.6,105.93-50.39C267.6,309.05,337.48,380.87,337.48,380.87Z" style="fill: rgb(69, 90, 100); transform-origin: 208.2px 356.255px;" id="el9tbqax7w3fs" class="animable"></path><path d="M325.12,374.19c-8.55,4.23-6.15,2.9-14.65,7.22-4.16,2.11-25.09,12.67-28.65,15.28-.07.06,0,.2.09.17,4.18-1.4,24.88-12.41,29-14.6,8.42-4.47,6-3.27,14.33-7.83A.13.13,0,1,0,325.12,374.19Z" style="fill: rgb(38, 50, 56); transform-origin: 303.553px 385.52px;" id="el25pkwdhsfvq" class="animable"></path><path d="M277.9,395c-9.9-8.72-42.33-37.13-43.64-38.19a17.64,17.64,0,0,0-3.38-2.53,3.58,3.58,0,0,0-3.12.25c-1.5.7-3,1.47-4.46,2.19L214.53,361c-11.34,5.53-22.62,11.21-34.05,16.57-11,5.14-18.84,10-30.32,14A171.79,171.79,0,0,1,115,399.93q-2.22.27-4.44.48a.09.09,0,0,0,0,.17,142.12,142.12,0,0,0,34.66-6.45c11.37-3.49,19.08-8,29.89-13,11.19-5.15,22.22-10.66,33.25-16.15,5.83-2.89,11.64-5.82,17.48-8.68,1.33-.64,3.21-2.05,4.73-1.36a8.82,8.82,0,0,1,1.74,1.29l2,1.62c2.5,2.08,42.25,36.32,43.55,37.3C277.86,395.23,278,395.1,277.9,395Z" style="fill: rgb(38, 50, 56); transform-origin: 194.218px 377.307px;" id="elslx1ymwx6q" class="animable"></path><path d="M78.82,368.35s-6,35,11.45,48.75S236,429.19,255.43,422.9s20.07-37.68-1.2-44.95C234,371,148,367.67,145.82,366.82c-.53-.21,7.64-5.11,7.6-5.41l-19.58-6Z" style="fill: rgb(69, 90, 100); transform-origin: 173.959px 391.503px;" id="el6ylrphi1lep" class="animable"></path><path d="M105.38,367.46c0-.15-.25-.1-.25,0a17.31,17.31,0,0,1-4,11.12c-3,3.44-7.37,5.37-11.35,7.38-.38.19-.09.79.3.67a34.67,34.67,0,0,0,7-3,17,17,0,0,0,5.29-4.4A15.1,15.1,0,0,0,105.38,367.46Z" style="fill: rgb(38, 50, 56); transform-origin: 97.592px 377.006px;" id="el3vbef3e97wi" class="animable"></path><path d="M144.42,363.13c-.89-1.14-1.86-2.22-2.79-3.32-2.19-2.61-4.39-5.23-6.69-7.74-.21-.24-.64.1-.44.36,1.55,2,3.18,4,4.79,5.95l2.49,3a19.37,19.37,0,0,1,2.33,3c.6,1.12-.19,2.08-1.36,2.2a4,4,0,0,1-2.79-1,37.38,37.38,0,0,1-4.75-5.07c-.92-1-1.85-2.08-2.78-3.1s-2.06-2.13-3.06-3.22c-.06-.07-.18,0-.13.11.87,1.19,1.67,2.43,2.54,3.63s1.76,2.37,2.65,3.54,1.73,2.19,2.64,3.26a11.06,11.06,0,0,0,2.67,2.39c1.66,1,4.55,1.19,5.44-1A3,3,0,0,0,144.42,363.13Z" style="fill: rgb(38, 50, 56); transform-origin: 137.267px 359.912px;" id="elx9qhip8ojzn" class="animable"></path><path d="M252.77,423c-6.69.12-13.39.51-20.09.65s-13.29.18-19.93.12q-20-.18-40-1.55c-13.46-.93-28-2.27-41.33-4.13-6.4-.88-12.88-1.62-19.2-3a30.33,30.33,0,0,1-15.15-7.74c-8.66-8.39-12-20.74-13.4-32.53-.19-1.58-.34-3.17-.47-4.76,0-.1-.17-.1-.16,0,.78,12.09,2.66,24.7,10.27,34.42a30.14,30.14,0,0,0,12.39,9.62c6,2.4,12.63,3,19,3.82,13.42,1.82,28,3.23,41.48,4.27s27.2,1.71,40.82,1.91,27.26,0,40.86-.66c1.66-.08,3.32-.18,5-.32A.08.08,0,0,0,252.77,423Z" style="fill: rgb(38, 50, 56); transform-origin: 167.956px 397.08px;" id="elgbn3h38g1zv" class="animable"></path><path d="M210.54,371.57c-4.21-.62-8.42-1.22-12.66-1.67s-8.57-.83-12.86-1.19c-8.48-.72-17-1.36-25.49-1.76-4.83-.23-9.66-.25-14.49-.19-.16,0-.15.22,0,.24,8.5.77,17,1.3,25.53,1.87s17,1.31,25.47,2.12c4.81.46,9.62.81,14.43,1.2A.31.31,0,0,0,210.54,371.57Z" style="fill: rgb(38, 50, 56); transform-origin: 177.869px 369.461px;" id="elm0vq6hpqbkf" class="animable"></path><path d="M154.42,361a65.79,65.79,0,0,0-9.76,5.22,77.7,77.7,0,0,0-9,6.32c-.08.07,0,.17.1.13,3.31-1.53,6.5-3.45,9.65-5.28a93.2,93.2,0,0,0,9.25-5.94C154.83,361.28,154.7,360.87,154.42,361Z" style="fill: rgb(38, 50, 56); transform-origin: 145.182px 366.827px;" id="el6r170mxnvf8" class="animable"></path><path d="M138.35,326,130,324.64a25.91,25.91,0,0,1,.16-15.76c.37-1.17-3.74,5.2-4.4,15.08-8.82-1.41-20.81-3.33-31.26-5.11.55-4.11.87-7.94.87-7.94a45.66,45.66,0,0,1-3.15,7.57l-4.17-.72c1.47-6.27,2.43-17.48,2.43-17.48a56.5,56.5,0,0,1-8.37,16.43c-6.62-1.2-11-2.1-10.62-2.37,12.13-9.63,6-17.6,10.73-27.19,5.66-11.49,16.46-11.49,17.83-20.65,1.13-7.45,2.69-21.06,12.58-22.2a18.33,18.33,0,0,1,20.25-.14c13.74,8.39,3.68,30.15,3.83,35,.21,6.9,2.94,9.82,3.9,17.82s-3.43,12.55-4.79,17.67S140,326.26,138.35,326Z" style="fill: rgb(38, 50, 56); transform-origin: 106.107px 283.593px;" id="eltu82x2mw23" class="animable"></path><path d="M71.49,312.65a26.13,26.13,0,0,0,4.41-5.89c1.18-2.12,1.28-4.49,1.26-7a73.64,73.64,0,0,1,.13-7.55,19.67,19.67,0,0,1,2.14-7.49,17.16,17.16,0,0,1,5.2-5.83,45.35,45.35,0,0,1,6.58-3.78,28.33,28.33,0,0,0,6.16-3.9,13.48,13.48,0,0,0,3.87-6.14A12.63,12.63,0,0,1,98,271.89a25.29,25.29,0,0,1-6.09,4.55,56.3,56.3,0,0,0-6.19,3.94,16.33,16.33,0,0,0-4.56,5.31,19.27,19.27,0,0,0-2,6.77c-.3,2.4-.3,4.86-.43,7.38a25.19,25.19,0,0,1-.46,3.82,11.11,11.11,0,0,1-1.53,3.61A21.48,21.48,0,0,1,71.49,312.65Z" style="fill: rgb(38, 50, 56); transform-origin: 86.365px 288.86px;" id="elgu6b6fvdcv" class="animable"></path><path d="M139.68,254.2a37.83,37.83,0,0,1,.38,9.21c-.18,3.07-.51,6.13-.87,9.17l-.5,4.54a22.58,22.58,0,0,0-.12,4.41,24.56,24.56,0,0,0,2.63,8.4,36.1,36.1,0,0,1,1.69,4.4,22.33,22.33,0,0,1,.83,4.73,32.45,32.45,0,0,1-.21,4.74,19.54,19.54,0,0,1-1.11,4.63c-.56,1.5-1.26,2.88-1.89,4.24a23.83,23.83,0,0,0-1.5,4.22,9.38,9.38,0,0,0,2.23,8.31,9.56,9.56,0,0,1-3.16-8.49,22.66,22.66,0,0,1,1.24-4.53c.54-1.47,1.18-2.84,1.61-4.25a24.36,24.36,0,0,0,.91-8.75,21.67,21.67,0,0,0-.82-4.29,33.39,33.39,0,0,0-1.64-4.15,43.17,43.17,0,0,1-1.75-4.34,19.45,19.45,0,0,1-.94-4.73,24.83,24.83,0,0,1,.26-4.75c.2-1.53.45-3.05.7-4.56.49-3,1-6,1.43-9.05A44.13,44.13,0,0,0,139.68,254.2Z" style="fill: rgb(38, 50, 56); transform-origin: 140.201px 289.7px;" id="elihtmvlit4mn" class="animable"></path><path d="M115.47,300.82c4.93,13.41,27.25,48.37,37.59,53.5,7.65,3.78,30.49,8.42,33.43,7.69,4.24-1,13.73-29.84,9.85-30.12-18.66-1.35-30.54-3.77-34.94-5.51-3.71-1.47-19.17-15.75-39.23-33.19C115.18,287.12,112.51,292.8,115.47,300.82Z" style="fill: rgb(211, 118, 106); transform-origin: 155.765px 326.365px;" id="elmihgrw9zq9" class="animable"></path><path d="M126.93,330.12l12.81-24.41s-10.37-9.19-16.83-13.47c-8.55-5.65-12.66-3.8-9.33,8.32C115.8,308.66,126.93,330.12,126.93,330.12Z" style="fill: rgb(255, 199, 39); transform-origin: 126.083px 309.651px;" id="el5h0jsc23lk6" class="animable"></path><path d="M128,295.94h-.11a1.85,1.85,0,0,1-1.81-1.47C126.7,295,127.34,295.43,128,295.94Zm-.11,28.64a1.85,1.85,0,0,0,0,3.7h0l1.51-2.89A1.84,1.84,0,0,0,127.88,324.58Zm-10.24-16a1.72,1.72,0,0,0-.94.27c.48,1.09,1,2.21,1.49,3.34a1.83,1.83,0,0,0,1.3-1.76A1.85,1.85,0,0,0,117.64,308.56Zm20.48,0a1.85,1.85,0,0,0-1.85,1.85,1.82,1.82,0,0,0,.4,1.14l1.57-3Z" style="fill: rgb(255, 255, 255); transform-origin: 127.48px 311.375px;" id="el6uy1b55otw" class="animable"></path><path d="M125.92,326.43c1.62-3.68,3.28-7.33,5.12-10.91q1.36-2.68,2.82-5.32c1-1.76,2.12-3.42,3.06-5.19.05-.09.2,0,.14.09-1,1.71-1.83,3.59-2.77,5.35s-1.87,3.56-2.79,5.34c-1.84,3.56-3.68,7.13-5.44,10.73C126,326.62,125.87,326.53,125.92,326.43Z" style="fill: rgb(38, 50, 56); transform-origin: 131.491px 315.768px;" id="ela26297aydp8" class="animable"></path><g id="ely67qqrsubtg"><path d="M137.73,309.55l-10.8,20.58s-11.12-21.47-13.36-29.57c-1-3.75-1.34-6.51-1-8.38Z" style="opacity: 0.1; transform-origin: 125.086px 311.155px;" class="animable"></path></g><path d="M186.49,362A106.15,106.15,0,0,0,199,367.83c3.43,1.17,13.39,4.27,15.05.62,1.14-2.49-4.5-5-8.46-6.87-2.08-1-4.59-3.32-3.9-4.66,1.2-2.33,6.56.32,10.05,2.57,6.76,4.36,15.68,12.06,20.09,8.73,1.66-1.26-.09-3.77-2.7-6.28,4.29,3,8.9,5.47,10.81,4.15,1.09-.76,1.19-1.86.66-3.14a3.12,3.12,0,0,0,3.44-.38c1.51-1.43.91-3.69-.56-6a1.73,1.73,0,0,0,1.35-.79c3.26-4.5-11.36-18.53-16.57-20-15.33-4.4-31.89-3.82-31.89-3.82C190,336.48,186.48,362,186.49,362Z" style="fill: rgb(211, 118, 106); transform-origin: 215.894px 351.054px;" id="eljft2kshixuo" class="animable"></path><path d="M210,348.62a25.27,25.27,0,0,1,10.16,4.45c3.5,2.66,6.22,6.18,9.43,9.15.09.08,0,.21-.13.13-1.5-1.53-3.17-2.91-4.74-4.37s-3-2.92-4.64-4.24a25.05,25.05,0,0,0-10.09-5.06S209.91,348.61,210,348.62Z" style="fill: rgb(38, 50, 56); transform-origin: 219.792px 355.497px;" id="elga9prxkjypu" class="animable"></path><path d="M213.15,342.17A62,62,0,0,1,225,346.9c4,2.3,7.12,5.88,10.15,9.34,1.82,2.08,3.6,4.19,5.33,6.35.07.09-.06.22-.13.13q-4.62-5.36-9.54-10.42a33.16,33.16,0,0,0-10.65-7.43c-2.29-1-4.65-1.81-7-2.63C213.08,342.23,213.1,342.16,213.15,342.17Z" style="fill: rgb(38, 50, 56); transform-origin: 226.803px 352.46px;" id="elbvwo7xc185" class="animable"></path><path d="M217.77,336.62c3.92,1,7.34,1.85,10.74,4.14,4.51,3,8.77,8,10.27,9.71,1.65,1.93,3.23,3.92,4.79,5.93.06.08-.08.19-.15.11A132.46,132.46,0,0,0,231.9,344a26.26,26.26,0,0,0-6.55-4.7,46.07,46.07,0,0,0-7.59-2.64S217.75,336.62,217.77,336.62Z" style="fill: rgb(38, 50, 56); transform-origin: 230.671px 346.579px;" id="elofrs3fp771" class="animable"></path><path d="M74.07,375.89c2.37.77,70-18.8,70-18.8l-8-23.47s4-7.55,2.11-14.81c-2.44-9.7-20.4-25.65-21.81-26.59-5.66-3.75-11-3.69-15.67-1.2C81.15,301.41,74.07,375.89,74.07,375.89Z" style="fill: rgb(255, 199, 39); transform-origin: 109.07px 332.586px;" id="elnewh626vzsm" class="animable"></path><path d="M109.25,294.1a1.85,1.85,0,1,1-1.85-1.85A1.85,1.85,0,0,1,109.25,294.1ZM86.92,324.58a1.85,1.85,0,1,0,1.85,1.85A1.85,1.85,0,0,0,86.92,324.58Zm20.48,0a1.85,1.85,0,1,0,1.85,1.85A1.85,1.85,0,0,0,107.4,324.58Zm20.48,0a1.85,1.85,0,1,0,1.85,1.85A1.85,1.85,0,0,0,127.88,324.58Zm-30.72-16A1.85,1.85,0,1,0,99,310.41,1.85,1.85,0,0,0,97.16,308.56Zm20.48,0a1.85,1.85,0,1,0,1.85,1.85A1.85,1.85,0,0,0,117.64,308.56ZM86.92,356.91a1.85,1.85,0,1,0,1.85,1.85A1.85,1.85,0,0,0,86.92,356.91Zm20.48,0a1.85,1.85,0,1,0,1.85,1.85A1.85,1.85,0,0,0,107.4,356.91Zm20.48,0a1.85,1.85,0,1,0,1.85,1.85A1.85,1.85,0,0,0,127.88,356.91Zm-30.72-16A1.85,1.85,0,1,0,99,342.74,1.85,1.85,0,0,0,97.16,340.89Zm20.48,0a1.85,1.85,0,1,0,1.85,1.85A1.85,1.85,0,0,0,117.64,340.89Zm20.93.06a1.63,1.63,0,0,0-.45-.06,1.85,1.85,0,0,0,0,3.7,1.8,1.8,0,0,0,1.44-.7ZM76.68,373.22a1.85,1.85,0,0,0-1.85,1.85,1.65,1.65,0,0,0,.18.77c.77-.11,2-.36,3.51-.71a.13.13,0,0,0,0-.06A1.85,1.85,0,0,0,76.68,373.22Z" style="fill: rgb(255, 255, 255); transform-origin: 107.195px 334.045px;" id="elekh14dr1mm5" class="animable"></path><path d="M114.38,331.93a60.74,60.74,0,0,1,8.81-1c1.47,0,2.93,0,4.4.07.73,0,1.46,0,2.19.05a9.81,9.81,0,0,0,2.29-.2c.06,0,.09.08,0,.1a16.61,16.61,0,0,1-2.1.55,16.22,16.22,0,0,1-2.09.18c-1.49.05-3,0-4.48.06-3,.06-6,.13-9,.41C114.27,332.18,114.24,332,114.38,331.93Z" style="fill: rgb(38, 50, 56); transform-origin: 123.207px 331.502px;" id="elfg3h7301ast" class="animable"></path><path d="M108.08,336.4a64.82,64.82,0,0,1,6.94-2.3c1.18-.32,2.37-.56,3.57-.78l1.72-.28c.64-.09,1.29-.1,1.92-.2a.05.05,0,0,1,0,.1c-.59.11-1.17.33-1.75.48l-1.77.44c-1.18.3-2.36.61-3.54.9-2.37.58-4.72,1.18-7.06,1.84A.1.1,0,0,1,108.08,336.4Z" style="fill: rgb(38, 50, 56); transform-origin: 115.137px 334.72px;" id="elosa1tcemv3l" class="animable"></path><path d="M104.94,289.81c0,1.25,4.15,10.2,9.68,11.06,1.8.28,3.76-9.48,3.76-9.48l.31-.69,4.32-9.62-11.79-11.39S104.93,289.27,104.94,289.81Z" style="fill: rgb(211, 118, 106); transform-origin: 113.975px 285.283px;" id="elshvz6rurs5d" class="animable"></path><path d="M123,281.08l-4.32,9.62a21.18,21.18,0,0,1-9.61-14.31c1.08-3.4,2-6.22,2.11-6.64a.12.12,0,0,0,0-.06l1.51,1.36Z" style="fill: rgb(38, 50, 56); transform-origin: 116.035px 280.195px;" id="elvks3zh6s3c8" class="animable"></path><path d="M139.32,267.65c-1.63,18.44-12.87,19.54-16.84,19.19-3.61-.33-15.86-1.88-16.15-20.4s8.81-23.58,17.11-23.28S141,249.2,139.32,267.65Z" style="fill: rgb(211, 118, 106); transform-origin: 122.921px 265.018px;" id="elxf5du0j3v3j" class="animable"></path><path d="M136.8,264.4a12.2,12.2,0,0,1-1.19-.46,2,2,0,0,1-1.13-.7.65.65,0,0,1,.12-.79,1.64,1.64,0,0,1,1.66-.12,2.43,2.43,0,0,1,1.35,1.07A.7.7,0,0,1,136.8,264.4Z" style="fill: rgb(38, 50, 56); transform-origin: 136.044px 263.293px;" id="elvu7tn8dukn" class="animable"></path><path d="M124.16,264c.44,0,.85,0,1.28-.06a2.08,2.08,0,0,0,1.29-.32.65.65,0,0,0,.13-.79,1.64,1.64,0,0,0-1.53-.63,2.41,2.41,0,0,0-1.62.6A.7.7,0,0,0,124.16,264Z" style="fill: rgb(38, 50, 56); transform-origin: 125.219px 263.092px;" id="el3uscvwdvnet" class="animable"></path><path d="M126.35,267.69c0-.05-.1,0-.11.09-.13,1.26-.49,2.67-1.67,2.94,0,0,0,.07,0,.07C126,270.78,126.43,268.9,126.35,267.69Z" style="fill: rgb(38, 50, 56); transform-origin: 125.465px 269.23px;" id="el6n6kl55749i" class="animable"></path><path d="M125.41,266.23c-2-.42-2.69,3.58-.85,4S127.08,266.59,125.41,266.23Z" style="fill: rgb(38, 50, 56); transform-origin: 124.925px 268.23px;" id="elkp93hk63lkc" class="animable"></path><path d="M124.59,266.3c-.39.17-.8.51-1.23.48s-.79-.52-1-1c0-.05-.07,0-.08,0-.15.77,0,1.61.82,1.86s1.39-.34,1.71-1.08C124.83,266.47,124.75,266.24,124.59,266.3Z" style="fill: rgb(38, 50, 56); transform-origin: 123.521px 266.728px;" id="elf550ewgkdx8" class="animable"></path><path d="M133.58,268s.09.08.08.13c-.27,1.23-.37,2.69.68,3.31,0,0,0,.08,0,.06C133,271,133.13,269.09,133.58,268Z" style="fill: rgb(38, 50, 56); transform-origin: 133.804px 269.752px;" id="el0n4j7858y40f" class="animable"></path><path d="M134.93,266.87c2,.22,1.44,4.24-.43,4.05S133.23,266.69,134.93,266.87Z" style="fill: rgb(38, 50, 56); transform-origin: 134.769px 268.895px;" id="elgrnhztq4eip" class="animable"></path><path d="M135.73,267.26c.29.26.55.69.92.77s.83-.3,1.17-.68c0,0,.06,0,.06.06-.09.77-.46,1.54-1.22,1.58s-1.1-.7-1.17-1.49C135.47,267.35,135.61,267.15,135.73,267.26Z" style="fill: rgb(38, 50, 56); transform-origin: 136.684px 268.11px;" id="el2ovfoedam6y" class="animable"></path><path d="M124.23,278.08c.22.36.41.82.84,1a3.3,3.3,0,0,0,1.4,0,0,0,0,0,1,0,.07,1.7,1.7,0,0,1-1.72.28,1.35,1.35,0,0,1-.68-1.33C124.1,278,124.2,278,124.23,278.08Z" style="fill: rgb(38, 50, 56); transform-origin: 125.266px 278.786px;" id="el1p1m41if2vm" class="animable"></path><path d="M130.43,274.23s-.1,1.9-.26,2.77c0,.08-.24.08-.54,0h0a4.2,4.2,0,0,1-3.73-2.32.09.09,0,0,1,.15-.1,6.39,6.39,0,0,0,3.58,1.82c.11-.23.06-3.26.2-3.24a7.53,7.53,0,0,1,1.9.83c.32-3.95,0-7.92.39-11.85a.12.12,0,0,1,.24,0,64.16,64.16,0,0,1,.12,12.77C132.42,275.44,130.75,274.44,130.43,274.23Z" style="fill: rgb(38, 50, 56); transform-origin: 129.313px 269.54px;" id="elnjfa1qlue2" class="animable"></path><path d="M129.66,276.68a5.14,5.14,0,0,1-2.21,1.41,2.38,2.38,0,0,1-1.42,0c-1-.37-.93-1.3-.67-2.08a5.22,5.22,0,0,1,.57-1.18A6.74,6.74,0,0,0,129.66,276.68Z" style="fill: rgb(38, 50, 56); transform-origin: 127.427px 276.514px;" id="elsozou0deny" class="animable"></path><path d="M127.45,278.09a2.38,2.38,0,0,1-1.42,0c-1-.37-.93-1.3-.67-2.08A2.41,2.41,0,0,1,127.45,278.09Z" style="fill: rgb(255, 156, 189); transform-origin: 126.322px 277.104px;" id="el2ujrsqt484y" class="animable"></path><path d="M107.1,268.14c2,0,7.74-5.14,8.64-14.91,0,0-1.42,8.71-2.18,10s3.19-2.91,4-10.78a31.79,31.79,0,0,0,7.78,4.81c3.64,1.33,5.92,1.47,6.21,1.22s-5.06-2.39-6.42-4.22c0,0,9.56,5.36,14.11,6.06.52.08,1.77-9.69-5-14.84s-18.06-2.07-21.29.61c0,0-3.57.23-7.81,5.17S104.91,268.1,107.1,268.14Z" style="fill: rgb(38, 50, 56); transform-origin: 121.477px 255.419px;" id="eljmhkyjm2fh8" class="animable"></path><path d="M121.87,274.2A6,6,0,1,1,129,268h0a6,6,0,0,1-5.67,6.33A5.67,5.67,0,0,1,121.87,274.2Zm2.16-11a5,5,0,0,0-1.29-.09,5.21,5.21,0,1,0,1.29.09Z" style="fill: rgb(255, 199, 39); transform-origin: 123.009px 268.322px;" id="elvnwjq98keif" class="animable"></path><path d="M135.63,275.19c-2.26-.44-3.85-3.15-3.61-6.28a7.21,7.21,0,0,1,1.59-4.1,3.76,3.76,0,0,1,6.4.5,7.2,7.2,0,0,1,.94,4.29c-.26,3.3-2.47,5.84-4.93,5.65A2.63,2.63,0,0,1,135.63,275.19Zm1.56-11.09-.3,0a3.22,3.22,0,0,0-2.67,1.27,6.45,6.45,0,0,0-1.4,3.64c-.22,2.86,1.24,5.32,3.26,5.48s3.85-2.05,4.07-4.91a6.39,6.39,0,0,0-.83-3.81A3.29,3.29,0,0,0,137.19,264.1Z" style="fill: rgb(255, 199, 39); transform-origin: 136.489px 269.256px;" id="elryegf4w4pxj" class="animable"></path><path d="M128.78,268.65l-.47-.66c1-.69,3.15-1.55,4.49.13l-.63.5C131,267.11,128.86,268.58,128.78,268.65Z" style="fill: rgb(255, 199, 39); transform-origin: 130.555px 267.898px;" id="elr2838drl3ek" class="animable"></path><path d="M101.94,268.12l-.68-.42c.2-.32,2-3.12,3.79-3.27s12.36,1.7,12.81,1.78l-.13.79c-3.06-.53-11.3-1.88-12.61-1.77S102.42,267.35,101.94,268.12Z" style="fill: rgb(255, 199, 39); transform-origin: 109.56px 266.271px;" id="eln50fkayseoo" class="animable"></path><path d="M109.14,268.12s-3-6.4-5.81-5.43-1.29,9.74,1.54,11.4a3.12,3.12,0,0,0,4.42-.93Z" style="fill: rgb(211, 118, 106); transform-origin: 105.563px 268.614px;" id="els2x9to8az0s" class="animable"></path><path d="M103.84,265.19a0,0,0,0,0,0,.08c2,1.24,2.74,3.41,3.16,5.59a1.73,1.73,0,0,0-2.46-.92c-.06,0,0,.13,0,.13a1.92,1.92,0,0,1,2,1,9.25,9.25,0,0,1,.7,1.86c.06.21.42.17.39-.06,0,0,0,0,0-.06C108.13,270.14,106.7,266,103.84,265.19Z" style="fill: rgb(38, 50, 56); transform-origin: 105.784px 269.129px;" id="elx8e5ihz167" class="animable"></path><path d="M90.6,303.42C76.44,331.35,74.76,355,78.94,359.24c11.25,11.47,48.19,6.36,58.23,6.17,4.06-.08-4.19-33.45-8.49-32.85-10.14,1.4-24.7,4.59-25.19,4.39-1-.41.15-8.29,1.66-31.81C106.37,286.11,96.39,292,90.6,303.42Z" style="fill: rgb(211, 118, 106); transform-origin: 107.601px 329.758px;" id="elcgm4fxx3vf9" class="animable"></path><path d="M142.23,328.46c10.08-1.41,12.88-.22,20.75-5.92,5.17-3.74,9.78-2.05,6.83,3.9C165,336.16,152.37,340.7,147.54,341Z" style="fill: rgb(211, 118, 106); transform-origin: 156.482px 330.779px;" id="eld9it6w7ugq6" class="animable"></path><path d="M115.47,338.16s11.32-6.29,21.91-8.85c7.32-1.77,22.74-2.87,39.33,12.3,4.39,4,5.27,12.07-2.57,7.61-5.72-3.26-8.28-6.23-12-7.28,0,0,2.06,10.68-1.92,14.25a99.15,99.15,0,0,1-11.07,8.59,22.13,22.13,0,0,1-1.79-1.93s-4,3-11.63,2.26Z" style="fill: rgb(211, 118, 106); transform-origin: 147.752px 346.773px;" id="el5isy0upv6pv" class="animable"></path><path d="M144.64,328.74c3.5,1.83,10.85,5.82,15.73,11.18,5.42,5.95,14.26,18.88,9.83,22.84-3.26,2.9-7.06-1.74-7.06-1.74s2.52,6.11-1,8.09c-3.2,1.8-5.93-2-5.93-2s.9,4-2.52,5.11c-4.11,1.38-5.31-7.17-10.68-9.38C141.82,362.39,144.64,328.74,144.64,328.74Z" style="fill: rgb(211, 118, 106); transform-origin: 157.06px 350.555px;" id="elvjorl4u3ytf" class="animable"></path><path d="M153.13,344.6c3,2.25,8.53,9.13,10.06,16.26,0,.16-.07.27-.13.13a79,79,0,0,0-10-16.34S153.09,344.57,153.13,344.6Z" style="fill: rgb(38, 50, 56); transform-origin: 158.125px 352.824px;" id="el7iqwy5sdp46" class="animable"></path><path d="M147.28,350.24c2.4,2.22,7.77,9.56,9.07,16.84,0,.16-.08.27-.14.12a84.91,84.91,0,0,0-9-16.91S147.25,350.22,147.28,350.24Z" style="fill: rgb(38, 50, 56); transform-origin: 151.78px 358.754px;" id="elsp7foqf97t" class="animable"></path><path d="M126.77,332.83a67.56,67.56,0,0,1,14.07-4.39,66.86,66.86,0,0,1,7.32-1.06c1.24-.1,2.48-.13,3.66-.29a21.46,21.46,0,0,0,3.52-.84,23.79,23.79,0,0,0,6.45-3.28,12.54,12.54,0,0,1,3.26-1.88,7.39,7.39,0,0,1,3.8-.55,2.71,2.71,0,0,1,1.79,1,3.11,3.11,0,0,1,.51,2,9.43,9.43,0,0,1-1.05,3.67,18.2,18.2,0,0,1-4.81,5.73l0-.59a99.66,99.66,0,0,1,8.91,6.52,33.11,33.11,0,0,1,4,3.86,12.52,12.52,0,0,1,1.54,2.35,7,7,0,0,1,.81,2.75,3.39,3.39,0,0,1-.27,1.49,2.28,2.28,0,0,1-1.09,1.1,4.08,4.08,0,0,1-2.9,0,24.51,24.51,0,0,1-4.9-2.63c-1.54-1-3-2.07-4.56-3.09-.75-.51-1.52-1-2.3-1.48a9.76,9.76,0,0,0-2.44-1.12l.19-.31a65.91,65.91,0,0,1,5.41,7.78,39.86,39.86,0,0,1,2.17,4.21,22.29,22.29,0,0,1,1.45,4.5,21.79,21.79,0,0,0-1.54-4.46,37,37,0,0,0-2.25-4.15,66,66,0,0,0-5.53-7.64l-.38-.45.57.15a10.29,10.29,0,0,1,2.55,1.14c.8.47,1.58,1,2.35,1.46,1.53,1,3,2.05,4.58,3a23.71,23.71,0,0,0,4.8,2.52,3.5,3.5,0,0,0,2.47,0,2,2,0,0,0,1-2,9,9,0,0,0-2.22-4.72,32.47,32.47,0,0,0-3.93-3.75,94.88,94.88,0,0,0-8.87-6.43l-.41-.27.39-.32a17.67,17.67,0,0,0,4.58-5.49,9.05,9.05,0,0,0,1-3.36A2.5,2.5,0,0,0,170,322a2,2,0,0,0-1.32-.76,6.9,6.9,0,0,0-3.41.51,11.89,11.89,0,0,0-3.11,1.77,24.06,24.06,0,0,1-6.65,3.36,22.66,22.66,0,0,1-3.64.86c-1.26.16-2.48.18-3.7.27-2.43.19-4.87.47-7.28.9A75.84,75.84,0,0,0,126.77,332.83Z" style="fill: rgb(38, 50, 56); transform-origin: 153.662px 339.384px;" id="eldqu2f9oik6d" class="animable"></path><path d="M77.79,327.56,105,322.88s1-13.83.44-21.56C104.7,291.1,100.74,289,93.14,299,88.06,305.68,77.79,327.56,77.79,327.56Z" style="fill: rgb(255, 199, 39); transform-origin: 91.7002px 310.024px;" id="elhzwxhf7tv4" class="animable"></path><path d="M88.61,325.7l-3.53.6a1.84,1.84,0,0,1,3.53-.6Zm8.55-17.14A1.85,1.85,0,1,0,99,310.41,1.85,1.85,0,0,0,97.16,308.56Z" style="fill: rgb(255, 255, 255); transform-origin: 92.04px 317.43px;" id="el8767afom54c" class="animable"></path><path d="M80.11,324.51c3.91-.95,7.82-1.85,11.78-2.58q3-.54,5.93-1c2-.3,4-.4,6-.73.1,0,.13.16,0,.17-2,.23-4,.72-5.94,1.06s-3.95.67-5.93,1c-3.94.71-7.89,1.41-11.82,2.21C80,324.7,80,324.54,80.11,324.51Z" style="fill: rgb(38, 50, 56); transform-origin: 91.9682px 322.427px;" id="elqurz5tsorbh" class="animable"></path><path d="M101.66,323.46a32.67,32.67,0,0,1,3.27-.66c.07-1.63.12-3.26.22-4.89,0-.81.1-1.63.17-2.44s.13-1.92.2-2.71a.09.09,0,1,1,.17,0c0,1,0,1.82,0,2.72s0,1.6-.05,2.4c-.06,1.7-.06,3.51-.22,5.2a28.52,28.52,0,0,1-3.74.48S101.61,323.47,101.66,323.46Z" style="fill: rgb(38, 50, 56); transform-origin: 103.668px 318.1px;" id="eldx63yc9lrv4" class="animable"></path><path d="M106.52,314.23a8.86,8.86,0,0,1-.86,2.82,8,8,0,0,1,.31-1.45A8.91,8.91,0,0,1,106.52,314.23Z" style="fill: rgb(38, 50, 56); transform-origin: 106.09px 315.64px;" id="el75twv5kety4" class="animable"></path><rect x="138.09" y="370.56" width="71.74" height="3.22" style="fill: rgb(199, 199, 199); transform-origin: 173.96px 372.17px;" id="elabdmvhiz3dq" class="animable"></rect><polygon points="168.97 370.56 166.52 373.77 225.36 373.77 225.36 370.56 168.97 370.56" style="fill: rgb(166, 166, 166); transform-origin: 195.94px 372.165px;" id="elrtsrb18wl2" class="animable"></polygon><polygon points="172.07 373.77 241.98 373.77 256.18 326.29 186.26 326.29 172.07 373.77" style="fill: rgb(166, 166, 166); transform-origin: 214.125px 350.03px;" id="el173mayr304j" class="animable"></polygon><polygon points="174.49 373.77 244.4 373.77 258.59 326.29 188.68 326.29 174.49 373.77" style="fill: rgb(199, 199, 199); transform-origin: 216.54px 350.03px;" id="elsh0ywztlfge" class="animable"></polygon><path d="M213.63,350a3.4,3.4,0,0,0,3.43,4.25,5.41,5.41,0,0,0,5.08-4.25,3.41,3.41,0,0,0-3.43-4.26A5.42,5.42,0,0,0,213.63,350Z" style="fill: rgb(255, 255, 255); transform-origin: 217.885px 349.995px;" id="elrqjhlom89tp" class="animable"></path></g><g id="freepik--speech-bubble--inject-3" class="animable" style="transform-origin: 233.525px 292.875px;"><polygon points="196.23 265.7 196.23 309.07 202.32 309.07 202.32 319.6 212.84 309.07 270.58 309.07 270.58 265.7 196.23 265.7" style="fill: rgb(255, 255, 255); transform-origin: 233.405px 292.65px;" id="elnztv0hqx1mr" class="animable"></polygon><path d="M196.23,265.7l.16,21.75q.11,10.85.12,21.62l-.28-.28h6.38v.29l0,10.52-.55-.22,10.49-10.55.11-.11h.15l28.87-.08c9.62,0,19.25-.09,28.87,0l-.48.48.12-43.37.36.36-37.07-.12Zm0,0,37.07-.25,37.28-.12h.36v.37l.11,43.37v.48h-.48c-9.62.05-19.25,0-28.87,0l-28.87-.07.26-.11-10.55,10.49-.56.56v-.79l0-10.52.3.3-6.09,0H196v-.28q0-10.89.12-21.75Z" style="fill: rgb(38, 50, 56); transform-origin: 233.525px 292.875px;" id="eluid190f7du8" class="animable"></path><path d="M223.42,294.33a1.79,1.79,0,0,1-1.24,3.06,1.87,1.87,0,0,1-1.3-.51l-8-8.07c-.08,0-.11-.08-.14-.17a.28.28,0,0,0-.08-.05.84.84,0,0,1-.09-.23.15.15,0,0,1-.08-.11c0-.06,0-.15-.06-.17s-.06-.12-.06-.14v-.2c0-.06,0-.09,0-.17s0-.12,0-.14v-.2c0-.06.06-.09.06-.12s0-.14.06-.22,0,0,0-.06.09-.2.15-.25,0-.06.05-.06a.6.6,0,0,1,.17-.2l8-8.06a1.84,1.84,0,0,1,2.54,0,1.78,1.78,0,0,1,0,2.54l-6.7,6.77Z" style="fill: rgb(255, 199, 39); transform-origin: 218.159px 287.571px;" id="elnwi1zojbv0p" class="animable"></path><path d="M230.63,295.24l6.93-16.5a1.58,1.58,0,0,1,2.07-.82,1.53,1.53,0,0,1,.79,2l-6.93,16.52a1.57,1.57,0,0,1-1.45.94,1.4,1.4,0,0,1-.56-.11A1.54,1.54,0,0,1,230.63,295.24Z" style="fill: rgb(255, 199, 39); transform-origin: 235.526px 287.586px;" id="elapi65fpx1wt" class="animable"></path><path d="M254.12,288.59s0,0,0,0a1.26,1.26,0,0,1-.2.2l-8,8.07a1.8,1.8,0,1,1-2.54-2.55l6.7-6.76-6.7-6.77a1.78,1.78,0,0,1,0-2.54,1.84,1.84,0,0,1,2.54,0l8,8.06a1.89,1.89,0,0,1,.2.2s0,.06,0,.06.11.17.14.25,0,0,0,.06a1.29,1.29,0,0,0,.09.25s0,0,0,.09v.2s0,.11,0,.14,0,.11,0,.14v.23s0,0,0,.05a2.06,2.06,0,0,0-.09.26s0,0,0,.08A2.62,2.62,0,0,0,254.12,288.59Z" style="fill: rgb(255, 199, 39); transform-origin: 248.586px 287.572px;" id="elmy0s9wdkjh" class="animable"></path></g><g id="freepik--Plant--inject-3" class="animable" style="transform-origin: 664.783px 381.508px;"><path d="M697.63,350.21c-13.26,18-27.09,38.81-30.46,61.34,0,.34.51.45.58.11a133.79,133.79,0,0,1,5.87-18c8.72-2.4,17.28-4.37,21.86-13,4.67-8.9,4.08-20.5,3.19-30.19C698.6,349.89,697.9,349.86,697.63,350.21Z" style="fill: rgb(255, 199, 39); transform-origin: 683.227px 380.925px;" id="elq9v3nvkhli" class="animable"></path><path d="M673.75,393.45c6-13.37,13.61-26.79,23.33-37.79.07-.07.17,0,.11.11-6.37,7.83-11.2,16.36-15.93,25,4.39-4.46,9.21-8.46,13.37-13.18.08-.1.21,0,.13.13-4.13,5-8.64,10.34-14,14-1.45,2.66-2.9,5.33-4.38,8,.36-.2.74-.38,1.11-.56a.06.06,0,0,1,0,.1c-.41.21-.81.42-1.24.6-.69,1.27-1.39,2.53-2.1,3.79C674,394,673.63,393.74,673.75,393.45Z" style="fill: rgb(38, 50, 56); transform-origin: 685.467px 374.725px;" id="el7dncxwx1skf" class="animable"></path><path d="M678.18,388.79a78.2,78.2,0,0,0,10.19-6.8c.08-.07.21.05.12.13A53.59,53.59,0,0,1,678.33,389C678.17,389.12,678,388.88,678.18,388.79Z" style="fill: rgb(38, 50, 56); transform-origin: 683.312px 385.501px;" id="elbcrhh36oxnl" class="animable"></path><path d="M665.64,408.2c0,.27.49.27.48,0,.07-7.42,0-14.88.12-22.33,1.9-3.83,6-6,8.81-9a39.51,39.51,0,0,0,5.3-7.37A53,53,0,0,0,686.48,349c.79-7.94-2.22-34.12-5.57-33.21-1.73.47-7.35,13.44-8.84,17.73a123.75,123.75,0,0,0-5.28,21.74C664.08,372.7,664.31,390.63,665.64,408.2Z" style="fill: rgb(255, 199, 39); transform-origin: 675.644px 362.085px;" id="el3ksa5bjjzpz" class="animable"></path><path d="M665.58,376.2l0,0c.4-9.39,2.52-18.87,4.5-28,2.13-9.81,4.62-19.05,9.67-27.79.09-.17.33,0,.25.14a103.11,103.11,0,0,0-7.77,21.33c.34-.52.75-1,1.1-1.53.14-.19.46,0,.33.2a14.62,14.62,0,0,1-1.58,2.22.09.09,0,0,1-.07,0c-1.73,7-3,14.18-4,21.34l.24-.28c0-.06.15,0,.11.08-.13.24-.28.48-.43.71-.54,3.63-1,7.26-1.53,10.85,6.46-5.53,12-12,15.09-20.06,0,0,.08,0,.06,0-3,8.33-7.85,15.73-15.26,20.78-.13,1-.27,1.93-.41,2.89,0,.2-.34.15-.34,0,0-.86,0-1.72.08-2.57A.19.19,0,0,1,665.58,376.2Z" style="fill: rgb(38, 50, 56); transform-origin: 673.535px 349.775px;" id="elaciewsk0rs9" class="animable"></path><path d="M668.63,362.6c4.94-7.38,9.55-14.54,13.17-22.69,0-.09.19,0,.16.07-3.05,8.1-7.31,16.3-13.09,22.81C668.76,362.92,668.53,362.74,668.63,362.6Z" style="fill: rgb(38, 50, 56); transform-origin: 675.284px 351.354px;" id="el3ph4rhzx9af" class="animable"></path><path d="M675.19,338.09c2-3.62,4.21-7.14,6.13-10.83a.09.09,0,1,1,.15.08,56,56,0,0,1-6,10.94C675.37,338.46,675.07,338.3,675.19,338.09Z" style="fill: rgb(38, 50, 56); transform-origin: 678.331px 332.771px;" id="elc5nnc8mtbmi" class="animable"></path><path d="M674.39,339.67a0,0,0,0,1,0,.06A0,0,0,1,1,674.39,339.67Z" style="fill: rgb(38, 50, 56); transform-origin: 674.39px 339.7px;" id="ele7tudxs7cnv" class="animable"></path><path d="M660.61,386.74a74.68,74.68,0,0,1-1.73,14.62c.08.53.15,1.06.23,1.6a69.39,69.39,0,0,0,2.61-16.29.51.51,0,0,0,0-.51h0a108.22,108.22,0,0,0-1.64-22.07c-2.3-13.64-7.32-26.72-16.83-36.94a.68.68,0,0,0-1,.22c-3.83,9.75-2.49,21.39.77,31.13a57.14,57.14,0,0,0,7.54,14.78C653.81,377.86,658,381.74,660.61,386.74Z" style="fill: rgb(255, 199, 39); transform-origin: 650.853px 364.989px;" id="eleoen9avqxz4" class="animable"></path><path d="M644.41,331.7c9,14.63,15.28,32,16.05,49.24,0,.31-.5.39-.55.08-.21-1.55-.45-3.09-.7-4.62h0c-3.73-3.57-7.56-7.34-10.23-11.8,0-.08.07-.17.13-.1A124,124,0,0,0,659,375.3q-1-5.73-2.31-11.28l-.72-.84c-.15-.18.11-.45.27-.27l.22.24a133,133,0,0,0-4.71-15c-2.3-2.73-4.86-5.1-6.53-8.39a.07.07,0,0,1,.12-.07c1.34,1.88,2.64,3.78,4.17,5.53.6.69,1.27,1.35,1.9,2a115.1,115.1,0,0,0-7.38-15.38A.2.2,0,0,1,644.41,331.7Z" style="fill: rgb(38, 50, 56); transform-origin: 652.239px 356.392px;" id="elai48ymofew4" class="animable"></path><path d="M646.23,349.75c2.91,3.92,6.23,7.66,8.94,11.71.08.11-.09.23-.19.14-3.48-3.26-6.42-7.72-9-11.74A.11.11,0,0,1,646.23,349.75Z" style="fill: rgb(38, 50, 56); transform-origin: 650.58px 355.651px;" id="el0kpk3p05zop" class="animable"></path><path d="M655.58,362.36l.12.13c.09.08-.05.22-.13.13l-.13-.12A.1.1,0,0,1,655.58,362.36Z" style="fill: rgb(38, 50, 56); transform-origin: 655.575px 362.494px;" id="eld0nngon444c" class="animable"></path><path d="M630.29,359.82c.72,7.52,4.68,16.51,9.51,22.31a23.84,23.84,0,0,0,7.71,6c3.34,1.65,6.84,3.55,10.29,4.91A67.69,67.69,0,0,1,661.45,406l.33-1.15c-2.22-19.05-14.55-35.33-30.31-45.78A.77.77,0,0,0,630.29,359.82Z" style="fill: rgb(255, 199, 39); transform-origin: 646.032px 382.474px;" id="elj0l495tqyu" class="animable"></path><path d="M635.74,365.45c-.11-.1,0-.3.16-.21A64.54,64.54,0,0,1,656,390c.12.26-.24.49-.39.23q-1.1-1.92-2.24-3.76h0c-3.6-.68-7-3.21-9.68-5.61a.08.08,0,0,1,.11-.11,22.21,22.21,0,0,0,4.55,3.2c1.47.74,3,1.21,4.57,1.81-1.33-2.12-2.72-4.15-4.17-6.12a42,42,0,0,1-10.82-6.08c-.1-.07,0-.24.1-.17a106.88,106.88,0,0,0,10.06,5.37,90.91,90.91,0,0,0-7.1-8.27c-1.22-.65-2.47-1.3-3.65-2a.1.1,0,0,1,.08-.18,13.42,13.42,0,0,1,2.8,1.37C638.77,368.25,637.31,366.83,635.74,365.45Z" style="fill: rgb(38, 50, 56); transform-origin: 645.86px 377.781px;" id="eli4y23n3e7bo" class="animable"></path><path d="M636.07,372a4.51,4.51,0,0,1,.61.44c.06.05,0,.12-.08.1a4.89,4.89,0,0,1-.63-.36C635.86,372.13,636,372,636.07,372Z" style="fill: rgb(38, 50, 56); transform-origin: 636.317px 372.272px;" id="el81avxi6fixd" class="animable"></path><polygon points="686.39 447.25 643.18 447.25 646.67 407.91 647.43 399.23 682.13 399.23 682.9 407.91 686.39 447.25" style="fill: rgb(69, 90, 100); transform-origin: 664.785px 423.24px;" id="elf2g09ryp6rk" class="animable"></polygon><polygon points="682.9 407.91 646.67 407.91 647.43 399.23 682.13 399.23 682.9 407.91" style="fill: rgb(38, 50, 56); transform-origin: 664.785px 403.57px;" id="elcrnwidyahlq" class="animable"></polygon><rect x="645.37" y="393.16" width="38.83" height="8.59" style="fill: rgb(69, 90, 100); transform-origin: 664.785px 397.455px;" id="el5qo5ilbzhwf" class="animable"></rect></g><defs>     <filter id="active" height="200%">         <feMorphology in="SourceAlpha" result="DILATED" operator="dilate" radius="2"></feMorphology>                <feFlood flood-color="#32DFEC" flood-opacity="1" result="PINK"></feFlood>        <feComposite in="PINK" in2="DILATED" operator="in" result="OUTLINE"></feComposite>        <feMerge>            <feMergeNode in="OUTLINE"></feMergeNode>            <feMergeNode in="SourceGraphic"></feMergeNode>        </feMerge>    </filter>    <filter id="hover" height="200%">        <feMorphology in="SourceAlpha" result="DILATED" operator="dilate" radius="2"></feMorphology>                <feFlood flood-color="#ff0000" flood-opacity="0.5" result="PINK"></feFlood>        <feComposite in="PINK" in2="DILATED" operator="in" result="OUTLINE"></feComposite>        <feMerge>            <feMergeNode in="OUTLINE"></feMergeNode>            <feMergeNode in="SourceGraphic"></feMergeNode>        </feMerge>            <feColorMatrix type="matrix" values="0   0   0   0   0                0   1   0   0   0                0   0   0   0   0                0   0   0   1   0 "></feColorMatrix>    </filter></defs></svg>
